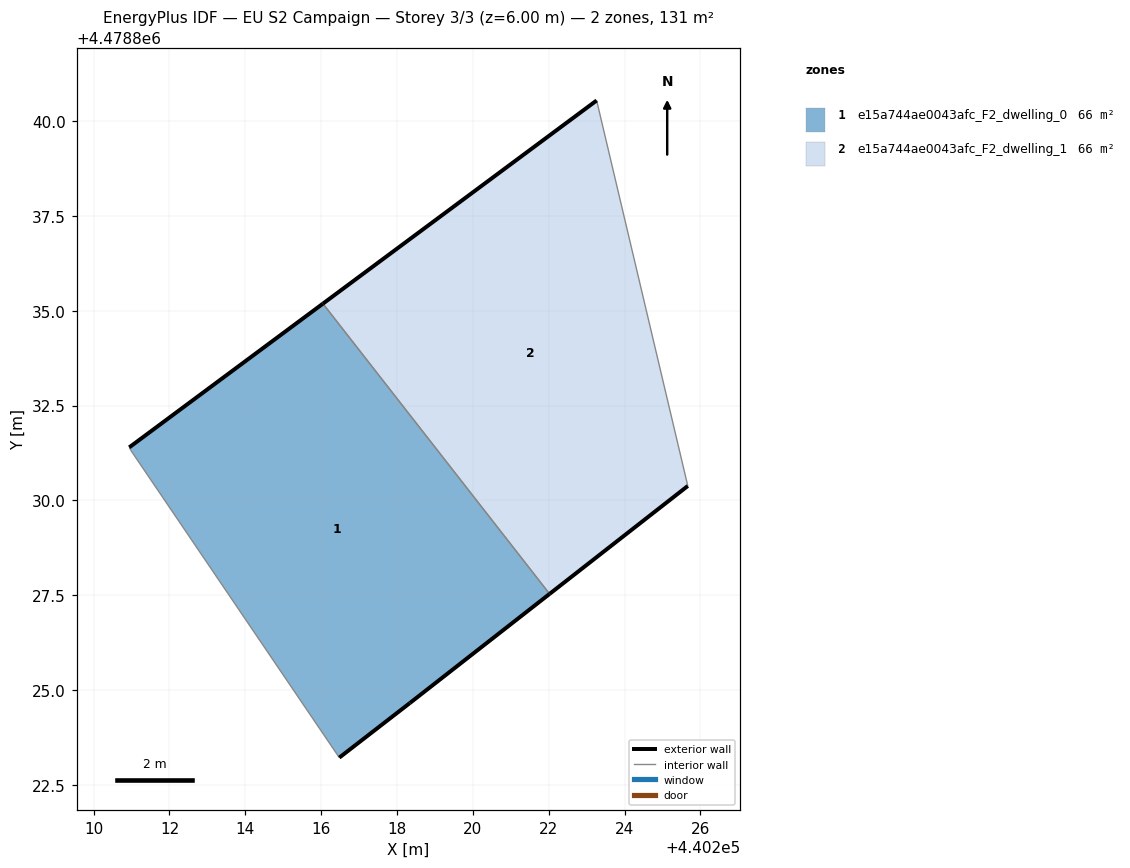
=== STOREY PLAN SPEC (per zone: floor XY polygon, exterior-wall plan segments, windows/doors) ===
zone 1: e15a744ae0043afc_F2_dwelling_0  (65.6 m²)
  floor: (440218.34, 4478824.65) (440222.02, 4478827.53) (440216.05, 4478835.19) (440210.94, 4478831.40) (440210.98, 4478831.32) (440216.48, 4478823.21)
  exterior wall: (440222.02, 4478827.53) – (440218.34, 4478824.65)  [4.7 m]
  exterior wall: (440218.34, 4478824.65) – (440216.48, 4478823.21)  [2.4 m]
  exterior wall: (440210.94, 4478831.40) – (440216.05, 4478835.19)  [6.4 m]
  interior walls: 3
zone 2: e15a744ae0043afc_F2_dwelling_1  (65.6 m²)
  floor: (440225.67, 4478830.38) (440223.27, 4478840.54) (440216.05, 4478835.19) (440222.02, 4478827.53)
  exterior wall: (440216.05, 4478835.19) – (440223.27, 4478840.54)  [9.0 m]
  exterior wall: (440225.67, 4478830.38) – (440222.02, 4478827.53)  [4.6 m]
  interior walls: 2

=== DERIVED (storey summary) ===
Building: EU S2 Campaign
Storey: 3 of 3  (floor level z = 6.00 m)
Storey gross floor area: 131.2 m²
Zones on this storey: 2
  - e15a744ae0043afc_F2_dwelling_0: floor 65.6 m²; exterior wall 13.4 m (40.2 m²); WWR 0.0%
  - e15a744ae0043afc_F2_dwelling_1: floor 65.6 m²; exterior wall 13.6 m (40.8 m²); WWR 0.0%
Zone adjacency (shared interzone walls):
  - e15a744ae0043afc_F2_dwelling_0 ↔ e15a744ae0043afc_F2_dwelling_1